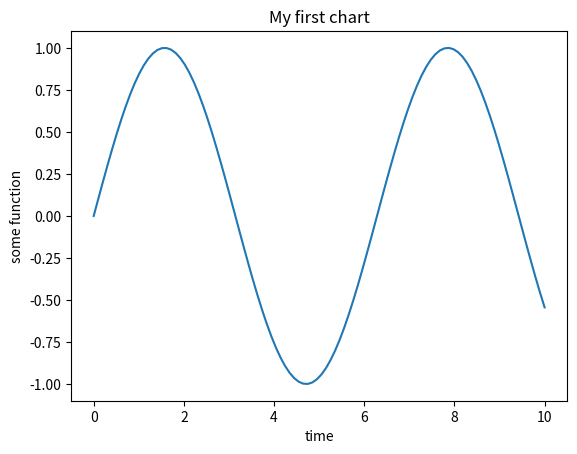

Write Python code to recreate this figure.
import numpy as np
import matplotlib.pyplot as plt

# Creating data points to the X axis
#	Linspace is another way to generate data that we haven't seen yet
#	Takes the starting point, the end point and how many points will be between
x_axis = np.linspace(0, 10, 100)

# Creating a sine for the x_axis, element by element
y_axis = np.sin(x_axis)

# assigning coordinates to the plot
plt.plot(x_axis, y_axis)

# Adding a name to X coordinates
plt.xlabel("time")

# Adding a name to Y coordinates
plt.ylabel("some function")

# Adding a customized name to chart 
plt.title("My first chart")

# Showing the built chart
plt.show()



